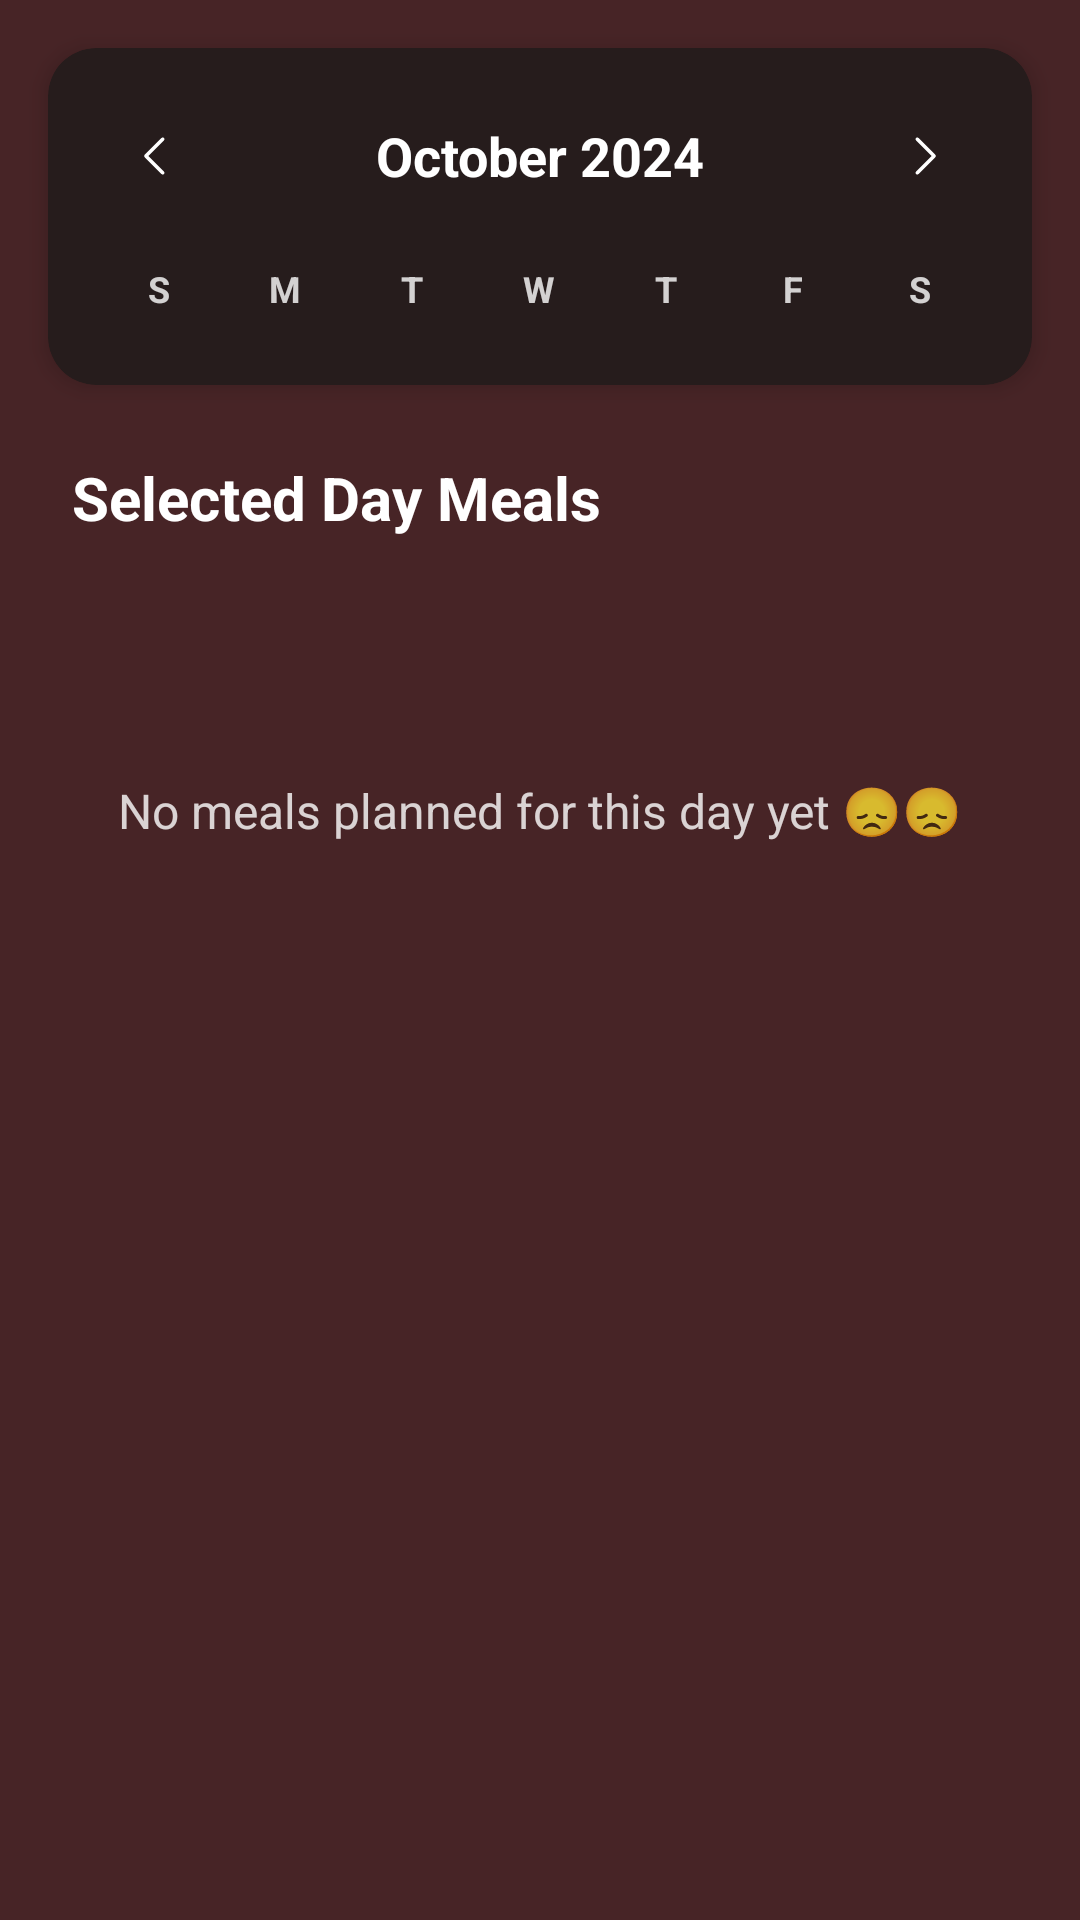

Produce the Android XML layout that renders to this screen, including the resource entries it uses.
<!-- AndroidManifest.xml: application theme Theme.OmAhmed -->
<!-- res/layout/fragment_planner.xml -->
<?xml version="1.0" encoding="utf-8"?>
<androidx.core.widget.NestedScrollView xmlns:android="http://schemas.android.com/apk/res/android"
    xmlns:app="http://schemas.android.com/apk/res-auto"
    android:layout_width="match_parent"
    android:layout_height="match_parent"
    android:fillViewport="true">

    <androidx.constraintlayout.widget.ConstraintLayout
        android:layout_width="match_parent"
        android:layout_height="wrap_content"
        android:background="@color/crater_brown"
        android:paddingBottom="16dp">


        <androidx.cardview.widget.CardView
            android:id="@+id/calendarCard"
            android:layout_width="0dp"
            android:layout_height="wrap_content"
            android:layout_margin="16dp"
            app:cardBackgroundColor="@color/crater_brown_darker"
            app:cardCornerRadius="16dp"
            app:cardElevation="4dp"
            app:layout_constraintEnd_toEndOf="parent"
            app:layout_constraintStart_toStartOf="parent"
            app:layout_constraintTop_toTopOf="parent">

            <LinearLayout
                android:layout_width="match_parent"
                android:layout_height="wrap_content"
                android:orientation="vertical"
                android:padding="16dp">

                <LinearLayout
                    android:layout_width="match_parent"
                    android:layout_height="wrap_content"
                    android:gravity="center_vertical"
                    android:orientation="horizontal">

                    <ImageButton
                        android:id="@+id/previousMonthButton"
                        android:layout_width="40dp"
                        android:layout_height="40dp"
                        android:background="?attr/selectableItemBackgroundBorderless"
                        android:src="@drawable/prev_month_button"
                        app:tint="@color/white" />

                    <TextView
                        android:id="@+id/monthYearTextView"
                        android:layout_width="0dp"
                        android:layout_height="wrap_content"
                        android:layout_weight="1"
                        android:gravity="center"
                        android:text="October 2024"
                        android:textColor="@color/white"
                        android:textSize="18sp"
                        android:textStyle="bold" />

                    <ImageButton
                        android:id="@+id/nextMonthButton"
                        android:layout_width="40dp"
                        android:layout_height="40dp"
                        android:background="?attr/selectableItemBackgroundBorderless"
                        android:src="@drawable/next_month_button"
                        app:tint="@color/white" />

                </LinearLayout>

                <LinearLayout
                    android:layout_width="match_parent"
                    android:layout_height="wrap_content"
                    android:layout_marginTop="16dp"
                    android:orientation="horizontal">

                    <TextView
                        style="@style/CalendarWeekdayHeader"
                        android:text="S" />

                    <TextView
                        style="@style/CalendarWeekdayHeader"
                        android:text="M" />

                    <TextView
                        style="@style/CalendarWeekdayHeader"
                        android:text="T" />

                    <TextView
                        style="@style/CalendarWeekdayHeader"
                        android:text="W" />

                    <TextView
                        style="@style/CalendarWeekdayHeader"
                        android:text="T" />

                    <TextView
                        style="@style/CalendarWeekdayHeader"
                        android:text="F" />

                    <TextView
                        style="@style/CalendarWeekdayHeader"
                        android:text="S" />

                </LinearLayout>

                <androidx.recyclerview.widget.RecyclerView
                    android:id="@+id/calendarRecyclerView"
                    android:layout_width="match_parent"
                    android:layout_height="wrap_content"
                    android:layout_marginTop="8dp"
                    android:nestedScrollingEnabled="false" />

            </LinearLayout>

        </androidx.cardview.widget.CardView>

        <TextView
            android:id="@+id/thisWeekTitle"
            android:layout_width="wrap_content"
            android:layout_height="wrap_content"
            android:layout_marginStart="24dp"
            android:layout_marginTop="24dp"
            android:text="@string/selected_day_meals"
            android:textColor="@color/white"
            android:textSize="20sp"
            android:textStyle="bold"
            app:layout_constraintStart_toStartOf="parent"
            app:layout_constraintTop_toBottomOf="@id/calendarCard" />

        <androidx.recyclerview.widget.RecyclerView
            android:id="@+id/mealsRecyclerView"
            android:layout_width="0dp"
            android:layout_height="wrap_content"
            android:layout_marginTop="16dp"
            android:nestedScrollingEnabled="false"
            app:layout_constraintEnd_toEndOf="parent"
            app:layout_constraintStart_toStartOf="parent"
            app:layout_constraintTop_toBottomOf="@id/thisWeekTitle"
            app:layout_constraintBottom_toBottomOf="parent" />

        <TextView
            android:id="@+id/emptyMessageTextView"
            android:layout_width="0dp"
            android:layout_height="wrap_content"
            android:layout_marginTop="48dp"
            android:gravity="center"
            android:padding="32dp"
            android:text="No meals planned for this day yet 😞😞"
            android:textColor="#CCFFFFFF"
            android:textSize="16sp"
            android:visibility="visible"
            app:layout_constraintEnd_toEndOf="parent"
            app:layout_constraintStart_toStartOf="parent"
            app:layout_constraintTop_toBottomOf="@id/thisWeekTitle" />
    </androidx.constraintlayout.widget.ConstraintLayout>

</androidx.core.widget.NestedScrollView>
<!-- resources referenced by this layout -->
<resources>
  <color name="crater_brown">#472426</color>
  <color name="crater_brown_darker">#261C1C</color>
  <color name="white">#FFFFFFFF</color>
  <!-- drawable next_month_button (drawable) -->
  <vector xmlns:android="http://schemas.android.com/apk/res/android"
      android:width="18dp"
      android:height="18dp"
      android:viewportWidth="18"
      android:viewportHeight="18">
    <path
        android:pathData="M12.773,9.398L7.148,15.023C7.096,15.075 7.034,15.116 6.966,15.145C6.897,15.173 6.824,15.188 6.75,15.188C6.676,15.188 6.603,15.173 6.535,15.145C6.467,15.116 6.405,15.075 6.352,15.023C6.3,14.97 6.259,14.908 6.23,14.84C6.202,14.772 6.188,14.699 6.188,14.625C6.188,14.551 6.202,14.478 6.23,14.409C6.259,14.341 6.3,14.279 6.352,14.227L11.58,9L6.352,3.773C6.247,3.667 6.188,3.524 6.188,3.375C6.188,3.226 6.247,3.082 6.352,2.977C6.458,2.871 6.601,2.812 6.75,2.812C6.9,2.812 7.043,2.871 7.148,2.977L12.773,8.602C12.826,8.654 12.867,8.716 12.895,8.784C12.924,8.853 12.938,8.926 12.938,9C12.938,9.074 12.924,9.147 12.895,9.215C12.867,9.284 12.826,9.346 12.773,9.398Z"
        android:fillColor="#ffffff"/>
  </vector>
  <!-- drawable prev_month_button (drawable) -->
  <vector xmlns:android="http://schemas.android.com/apk/res/android"
      android:width="18dp"
      android:height="18dp"
      android:viewportWidth="18"
      android:viewportHeight="18">
    <path
        android:pathData="M11.648,14.227C11.701,14.279 11.742,14.341 11.77,14.409C11.799,14.478 11.813,14.551 11.813,14.625C11.813,14.699 11.799,14.772 11.77,14.84C11.742,14.908 11.701,14.97 11.648,15.023C11.596,15.075 11.534,15.116 11.466,15.145C11.398,15.173 11.324,15.188 11.25,15.188C11.177,15.188 11.103,15.173 11.035,15.145C10.967,15.116 10.905,15.075 10.852,15.023L5.227,9.398C5.175,9.346 5.134,9.284 5.105,9.215C5.077,9.147 5.063,9.074 5.063,9C5.063,8.926 5.077,8.853 5.105,8.784C5.134,8.716 5.175,8.654 5.227,8.602L10.852,2.977C10.958,2.871 11.101,2.812 11.25,2.812C11.4,2.812 11.543,2.871 11.648,2.977C11.754,3.082 11.813,3.226 11.813,3.375C11.813,3.524 11.754,3.667 11.648,3.773L6.421,9L11.648,14.227Z"
        android:fillColor="#ffffff"/>
  </vector>
  <string name="selected_day_meals">Selected Day Meals</string>
  <style name="CalendarWeekdayHeader">
          <item name="android:layout_width">0dp</item>
          <item name="android:layout_height">wrap_content</item>
          <item name="android:layout_weight">1</item>
          <item name="android:gravity">center</item>
          <item name="android:textColor">#CCFFFFFF</item>
          <item name="android:textSize">12sp</item>
          <item name="android:textStyle">bold</item>
      </style>
  <style name="Theme.OmAhmed" parent="Base.Theme.OmAhmed" />
  <style name="Base.Theme.OmAhmed" parent="Theme.Material3.DayNight.NoActionBar">
  
      </style>
</resources>
